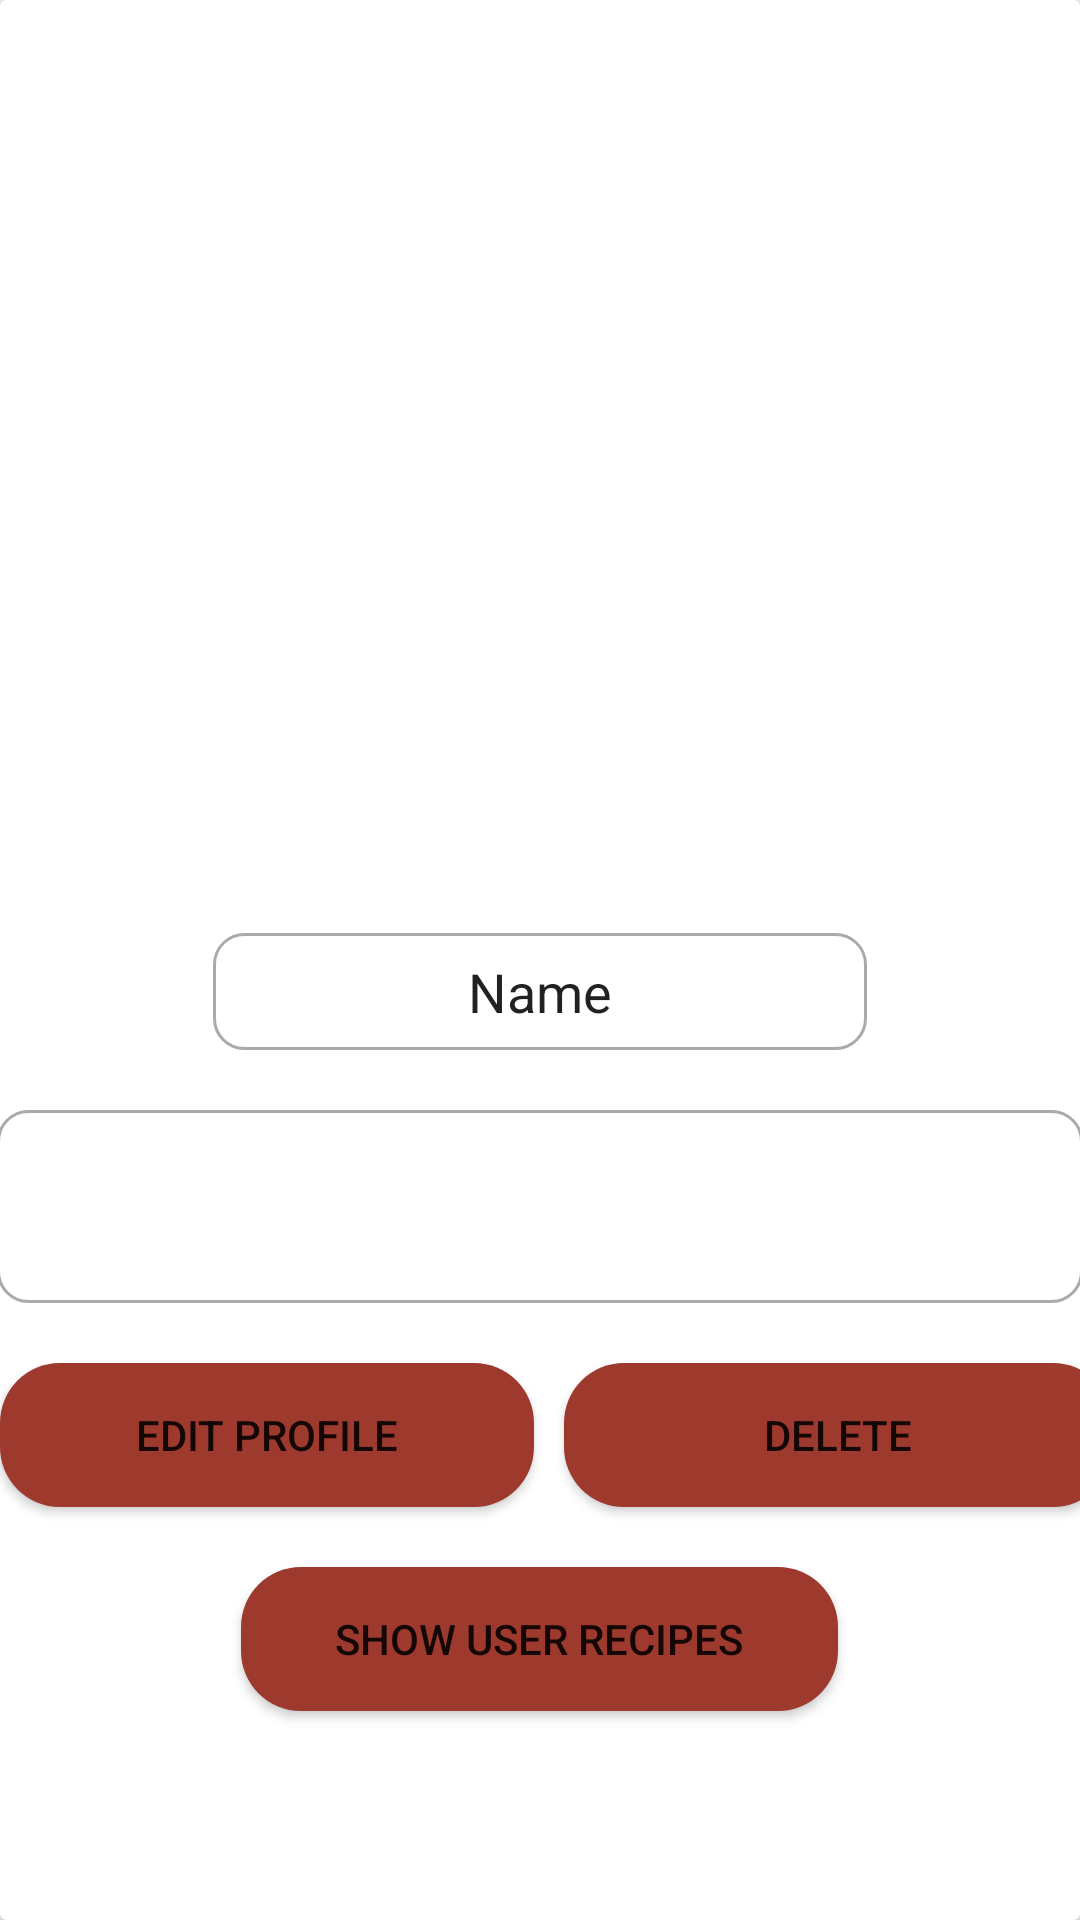

Produce the Android XML layout that renders to this screen, including the resource entries it uses.
<!-- AndroidManifest.xml: application theme AppTheme -->
<!-- res/layout/activity_user_account_page.xml -->
<?xml version="1.0" encoding="utf-8"?>
<androidx.cardview.widget.CardView xmlns:android="http://schemas.android.com/apk/res/android"
    xmlns:app="http://schemas.android.com/apk/res-auto"
    xmlns:tools="http://schemas.android.com/tools"
    android:layout_width="match_parent"
    android:layout_height="match_parent"
    tools:context=".userAccountPage"
    android:layout_margin="10dp">

    <ScrollView
        android:layout_width="match_parent"
        android:layout_height="match_parent"
        android:background="@drawable/tipback">

        <LinearLayout
            android:layout_width="match_parent"
            android:layout_height="wrap_content"
            android:orientation="vertical">

            <ImageView
                android:id="@+id/pro_pic"
                android:layout_width="302dp"
                android:layout_height="271dp"
                android:layout_gravity="center"
                android:layout_marginTop="20dp"
                tools:srcCompat="@tools:sample/backgrounds/scenic" />

            


            <EditText
                android:id="@+id/pro_name"
                android:layout_width="218dp"
                android:layout_height="39dp"
                android:layout_gravity="center"
                android:layout_marginTop="20dp"
                android:inputType="textPersonName"
                android:text="Name"
                android:textAlignment="center"
                android:background="@drawable/review_edit_text"/>

            <androidx.appcompat.widget.AppCompatMultiAutoCompleteTextView
                android:id="@+id/pro_about"
                android:layout_width="362dp"
                android:layout_height="wrap_content"
                android:layout_gravity="center"
                android:layout_marginTop="20dp"
                android:layout_marginBottom="20dp"
                android:background="@drawable/review_edit_text"
                android:inputType="textMultiLine"
                android:padding="20dp" />

            <LinearLayout
                android:layout_width="match_parent"
                android:layout_height="match_parent"
                android:orientation="horizontal">

                <Button
                    android:id="@+id/pro_edit"
                    android:layout_width="178dp"
                    android:layout_height="wrap_content"
                    android:layout_marginRight="10dp"
                    android:layout_marginBottom="20dp"
                    android:background="@drawable/vup_custom_button"
                    android:text="EDIT PROFILE" />

                <Button
                    android:id="@+id/pro_delete"
                    android:layout_width="183dp"
                    android:layout_height="wrap_content"
                    android:layout_marginBottom="20dp"
                    android:background="@drawable/vup_custom_button"
                    android:text="DELETE" />
            </LinearLayout>

            <Button
                android:id="@+id/pro_see_recipes"
                android:layout_width="199dp"
                android:layout_height="wrap_content"
                android:layout_gravity="center"
                android:layout_marginBottom="20dp"
                android:text="SHOW USER RECIPES"
                android:background="@drawable/vup_custom_button"/>

        </LinearLayout>
    </ScrollView>

</androidx.cardview.widget.CardView>
<!-- resources referenced by this layout -->
<resources>
  <!-- drawable review_edit_text (drawable) -->
  <?xml version="1.0" encoding="utf-8"?>
  <selector xmlns:android="http://schemas.android.com/apk/res/android">
      <item android:state_enabled="true"
          android:state_focused="true">
          <shape android:shape="rectangle">
              <solid android:color="@android:color/white"/>
              <corners android:radius="10dp"/>
              <stroke android:color="@color/colorPrimary"
                  android:width="1dp"/>
          </shape>
      </item>
  
      <item android:state_enabled="true">
          <shape android:shape="rectangle">
              <solid android:color="@android:color/white"/>
              <corners android:radius="10dp"/>
              <stroke android:color="@android:color/darker_gray"
                  android:width="1dp"/>
          </shape>
      </item>
  </selector>
  <!-- drawable vup_custom_button (drawable) -->
  <?xml version="1.0" encoding="utf-8"?>
  <shape xmlns:android="http://schemas.android.com/apk/res/android" android:shape="rectangle">
  
      <solid android:color="#9E392E"/>
      <corners android:radius="20dp"/>
  </shape>
  <style name="AppTheme" parent="Theme.AppCompat.Light.DarkActionBar">
          
          <item name="colorPrimary">#D15E50</item>
          <item name="colorPrimaryDark">#9E392E</item>
          <item name="colorAccent">@color/colorAccent</item>
      </style>
  <color name="colorPrimary">#9E392E</color>
  <color name="colorAccent">#000000</color>
</resources>
